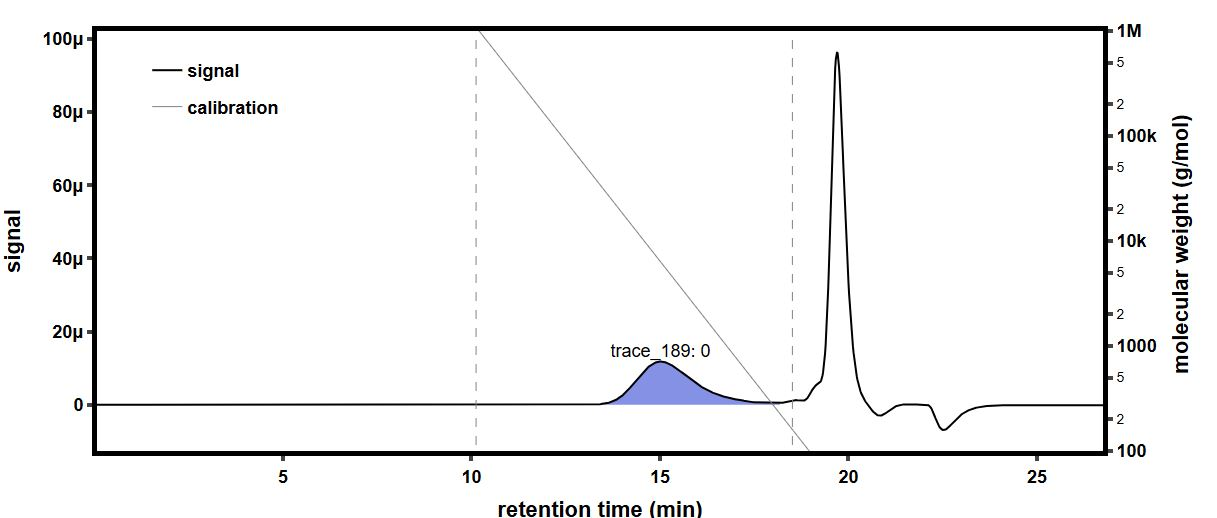

The table this chart was drawn from, first rows:
time (min), raw light scattering data: detector volt…, raw light scattering data: detector volt…, raw light scattering data: detector volt…, raw light scattering data: detector volt…, raw light scattering data: detector volt…, raw light scattering data: detector volt…, raw light scattering data: detector volt…, raw light scattering data: detector volt…, raw UV absorbance data: detector voltage…, differential refractive index data: diff…, Forward Laser Monitor: Forward Laser Mon…, Auto-inject Signal: Auto-inject Signal, Auto-inject Signal: Auto-inject Signal, absolute refractive index data: absolute…
-0.1665, 0.02583, 0.01479, 0.03958, 0.02825, 0.03281, 0.02702, 0.04106, 0.01613, , -0.000269, 1.008, , 1.439
-0.1497, 0.02583, 0.01479, 0.03959, 0.02825, 0.03282, 0.02702, 0.04106, 0.01613, , -0.000269, 1.008, , 1.439
-0.1329, 0.02583, 0.01479, 0.03959, 0.02825, 0.03282, 0.02702, 0.04106, 0.01613, , -0.000269, 1.008, , 1.439
-0.116, 0.02584, 0.01479, 0.03959, 0.02825, 0.03282, 0.02702, 0.04106, 0.01613, , -0.000269, 1.008, , 1.439
-0.09921, 0.02584, 0.01479, 0.03958, 0.02825, 0.03282, 0.02702, 0.04106, 0.01613, , -0.000269, 1.008, , 1.439
-0.08237, 0.02583, 0.0148, 0.03959, 0.02825, 0.03282, 0.02702, 0.04106, 0.01613, , -0.000269, 1.008, , 1.439
-0.06554, 0.02584, 0.0148, 0.03959, 0.02825, 0.03282, 0.02702, 0.04106, 0.01613, , -0.000269, 1.008, , 1.439
-0.0487, 0.02584, 0.01479, 0.03958, 0.02825, 0.03282, 0.02702, 0.04106, 0.01613, , -0.000269, 1.008, , 1.439
-0.03187, 0.02583, 0.01479, 0.03958, 0.02825, 0.03282, 0.02702, 0.04107, 0.01613, , -0.000269, 1.008, , 1.439
-0.01503, 0.02583, 0.01479, 0.03958, 0.02825, 0.03282, 0.02702, 0.04106, 0.01613, , -0.000269, 1.008, , 1.439
0.001801, 0.02583, 0.01479, 0.03958, 0.02825, 0.03282, 0.02702, 0.04106, 0.01613, , -0.000269, 1.008, , 1.439
0.01864, 0.02583, 0.01479, 0.03958, 0.02824, 0.03282, 0.02702, 0.04106, 0.01613, , -0.000269, 1.008, , 1.439
0.03547, 0.02583, 0.01479, 0.03959, 0.02824, 0.03282, 0.02702, 0.04106, 0.01613, , -0.000269, 1.008, , 1.439
0.0523, 0.02583, 0.01479, 0.03959, 0.02824, 0.03282, 0.02702, 0.04106, 0.01614, , -0.000269, 1.008, , 1.439
0.06914, 0.02584, 0.01479, 0.03958, 0.02825, 0.03282, 0.02702, 0.04106, 0.01614, , -0.000269, 1.008, , 1.439
0.08597, 0.02584, 0.01479, 0.03958, 0.02825, 0.03282, 0.02702, 0.04106, 0.01613, 0.05474, -0.000269, 1.008, , 1.439
0.1028, 0.02583, 0.01479, 0.03958, 0.02825, 0.03282, 0.02702, 0.04106, 0.01613, 0.05474, -0.000269, 1.008, , 1.439
0.1196, 0.02583, 0.01479, 0.03958, 0.02824, 0.03282, 0.02702, 0.04106, 0.01613, 0.05475, -0.000269, 1.008, , 1.439
0.1365, 0.02583, 0.0148, 0.03959, 0.02824, 0.03282, 0.02702, 0.04107, 0.01613, 0.05474, -0.000269, 1.008, , 1.439
0.1533, 0.02583, 0.0148, 0.03958, 0.02825, 0.03282, 0.02702, 0.04106, 0.01613, 0.05474, -0.000269, 1.008, , 1.439
0.1701, 0.02584, 0.0148, 0.03958, 0.02825, 0.03282, 0.02702, 0.04106, 0.01614, 0.05474, -0.000269, 1.008, , 1.439
0.187, 0.02583, 0.0148, 0.03958, 0.02824, 0.03282, 0.02702, 0.04106, 0.01613, 0.05474, -0.000269, 1.008, , 1.439
0.2038, 0.02583, 0.01479, 0.03958, 0.02824, 0.03282, 0.02702, 0.04107, 0.01613, 0.05474, -0.000269, 1.008, , 1.439
0.2206, 0.02583, 0.01479, 0.03958, 0.02824, 0.03282, 0.02702, 0.04107, 0.01613, 0.05473, -0.000269, 1.008, , 1.439
0.2375, 0.02583, 0.0148, 0.03958, 0.02825, 0.03282, 0.02702, 0.04106, 0.01614, 0.05474, -0.000269, 1.008, , 1.439
0.2543, 0.02583, 0.01479, 0.03958, 0.02825, 0.03282, 0.02702, 0.04106, 0.01614, 0.05474, -0.000269, 1.008, , 1.439
0.2712, 0.02584, 0.01479, 0.03958, 0.02824, 0.03282, 0.02702, 0.04106, 0.01613, 0.05474, -0.000269, 1.008, , 1.439
0.288, 0.02583, 0.01479, 0.03959, 0.02824, 0.03282, 0.02702, 0.04106, 0.01614, 0.05473, -0.000269, 1.008, , 1.439
0.3048, 0.02584, 0.0148, 0.03958, 0.02824, 0.03282, 0.02702, 0.04107, 0.01614, 0.05473, -0.000269, 1.008, , 1.439
0.3217, 0.02583, 0.0148, 0.03958, 0.02824, 0.03282, 0.02702, 0.04106, 0.01613, 0.05473, -0.000269, 1.008, , 1.439
0.3385, 0.02583, 0.0148, 0.03959, 0.02824, 0.03282, 0.02702, 0.04106, 0.01613, 0.05473, -0.000269, 1.008, , 1.439
0.3553, 0.02583, 0.0148, 0.03959, 0.02825, 0.03282, 0.02702, 0.04106, 0.01614, 0.05473, -0.000269, 1.008, , 1.439
0.3722, 0.02583, 0.0148, 0.03959, 0.02825, 0.03281, 0.02702, 0.04106, 0.01614, 0.05473, -0.000269, 1.008, , 1.439
0.389, 0.02583, 0.0148, 0.03959, 0.02825, 0.03282, 0.02702, 0.04107, 0.01614, 0.05473, -0.000269, 1.008, , 1.439
0.4058, 0.02583, 0.01479, 0.03959, 0.02825, 0.03282, 0.02702, 0.04106, 0.01613, 0.05473, -0.000269, 1.008, , 1.439
0.4227, 0.02584, 0.01479, 0.03959, 0.02825, 0.03282, 0.02702, 0.04106, 0.01613, 0.05473, -0.000269, 1.008, , 1.439
0.4395, 0.02583, 0.01479, 0.03959, 0.02824, 0.03282, 0.02702, 0.04106, 0.01613, 0.05473, -0.000269, 1.008, , 1.439
0.4563, 0.02583, 0.0148, 0.03959, 0.02825, 0.03282, 0.02702, 0.04106, 0.01613, 0.05473, -0.000269, 1.008, , 1.439
0.4732, 0.02583, 0.01479, 0.03958, 0.02824, 0.03282, 0.02702, 0.04106, 0.01613, 0.05473, -0.000269, 1.008, , 1.439
0.49, 0.02583, 0.01479, 0.03958, 0.02824, 0.03282, 0.02702, 0.04106, 0.01613, 0.05473, -0.000269, 1.008, , 1.439
0.5068, 0.02583, 0.01479, 0.03959, 0.02825, 0.03282, 0.02702, 0.04106, 0.01613, 0.05473, -0.000269, 1.008, , 1.439
0.5237, 0.02583, 0.0148, 0.03958, 0.02825, 0.03282, 0.02702, 0.04106, 0.01613, 0.05474, -0.000269, 1.008, , 1.439
0.5405, 0.02583, 0.0148, 0.03958, 0.02825, 0.03282, 0.02702, 0.04106, 0.01613, 0.05474, -0.000269, 1.008, , 1.439
0.5573, 0.02583, 0.01479, 0.03959, 0.02825, 0.03282, 0.02702, 0.04106, 0.01613, 0.05474, -0.000269, 1.008, , 1.439
0.5742, 0.02583, 0.01479, 0.03959, 0.02825, 0.03282, 0.02702, 0.04106, 0.01613, 0.05474, -0.000269, 1.008, , 1.439
0.591, 0.02583, 0.01479, 0.03959, 0.02825, 0.03282, 0.02702, 0.04106, 0.01613, 0.05474, -0.000269, 1.008, , 1.439
0.6078, 0.02583, 0.01479, 0.03959, 0.02825, 0.03282, 0.02702, 0.04106, 0.01613, 0.05474, -0.000269, 1.008, , 1.439
0.6247, 0.02583, 0.01479, 0.03959, 0.02825, 0.03282, 0.02702, 0.04106, 0.01614, 0.05474, -0.000269, 1.008, , 1.439
0.6415, 0.02583, 0.01479, 0.03958, 0.02825, 0.03282, 0.02702, 0.04106, 0.01614, 0.05474, -0.000269, 1.008, , 1.439
0.6583, 0.02583, 0.01479, 0.03958, 0.02825, 0.03282, 0.02702, 0.04106, 0.01614, 0.05473, -0.000269, 1.008, , 1.439
0.6752, 0.02583, 0.0148, 0.03959, 0.02825, 0.03282, 0.02702, 0.04106, 0.01614, 0.05474, -0.000269, 1.008, , 1.439
0.692, 0.02583, 0.01479, 0.03959, 0.02825, 0.03282, 0.02702, 0.04106, 0.01613, 0.05474, -0.000269, 1.008, , 1.439
0.7089, 0.02583, 0.01479, 0.03959, 0.02825, 0.03282, 0.02702, 0.04107, 0.01613, 0.05474, -0.000269, 1.008, , 1.439
0.7257, 0.02583, 0.01479, 0.03958, 0.02825, 0.03282, 0.02702, 0.04106, 0.01613, 0.05474, -0.000269, 1.008, , 1.439
0.7425, 0.02583, 0.01479, 0.03959, 0.02825, 0.03282, 0.02703, 0.04106, 0.01613, 0.05474, -0.000269, 1.008, , 1.439
0.7594, 0.02583, 0.01479, 0.03959, 0.02825, 0.03282, 0.02702, 0.04106, 0.01613, 0.05475, -0.000269, 1.008, , 1.439
0.7762, 0.02583, 0.01479, 0.03959, 0.02825, 0.03282, 0.02702, 0.04106, 0.01613, 0.05475, -0.000269, 1.008, , 1.439
0.793, 0.02583, 0.01479, 0.03959, 0.02825, 0.03282, 0.02702, 0.04106, 0.01613, 0.05475, -0.000269, 1.008, , 1.439
0.8099, 0.02583, 0.01479, 0.03959, 0.02825, 0.03282, 0.02702, 0.04106, 0.01613, 0.05475, -0.000269, 1.008, , 1.439
0.8267, 0.02583, 0.01479, 0.03959, 0.02825, 0.03282, 0.02702, 0.04106, 0.01613, 0.05475, -0.000269, 1.008, , 1.439
... 1,603 more rows
